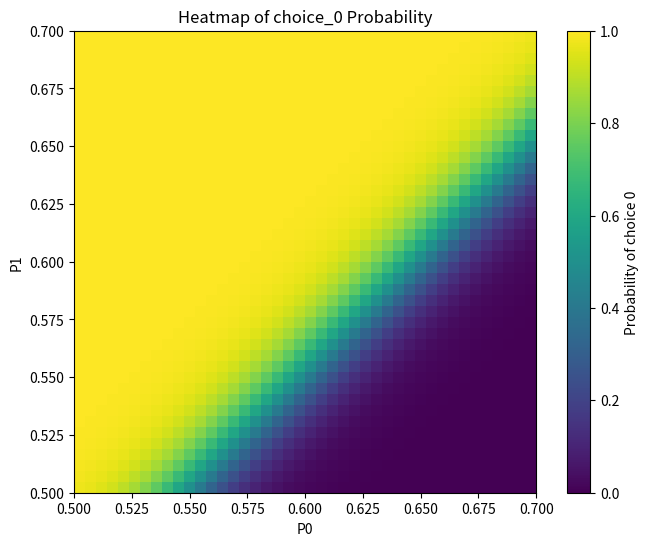

The matplotlib source for this figure:
import numpy as np
import matplotlib.pyplot as plt

def probability(U_0, U_1, demand, P0, P1):
    p_0 = np.exp(U_0 - demand * P0)
    p_1 = np.exp(U_1 - demand * P1)
    denominator = p_0 + p_1
    pr_0 = p_0 / denominator
    pr_1 = p_1 / denominator

    return [round(pr_0, 3), round(pr_1, 3)]

lamda_0 = np.array([0.5, 0.4, 0.3])       # 供应商 0对于每个客户的utility
lamda_1 = np.array([0.4, 0.5, 0.35])      # 供应商 1对于每个客户的utility
demand = np.array([57, 68, 74])           # 每个客户的要求

Utility_0 = lamda_0 * demand
Utility_1 = lamda_1 * demand

P_range = np.arange(0.5, 0.71, 0.005)   #价格区间

# Initialize a matrix to store the choice_0 probabilities
choice_0_matrix = []
choice_1_matrix = []

# Loop through P0 and P1 and calculate choice_0 probabilities
for P0 in P_range:
    row_0 = []
    row_1 = []
    for P1 in P_range:
        choice_0 = probability(Utility_0[2], Utility_1[2], demand[2], P0, P1)
        print(f"P0: {P0:.2f}, P1: {P1:.2f}, choice_0: {choice_0}")
        row_0.append(choice_0[0])  # Store the first probability (choice_0)
        row_1.append(choice_0[1])
    choice_0_matrix.append(row_0)
    choice_1_matrix.append(row_1)

# Convert the list of rows into a NumPy array
choice_0_matrix = np.array(choice_0_matrix)
choice_1_matrix = np.array(choice_1_matrix)

# Create a heatmap
plt.figure(figsize=(8, 6))
plt.imshow(choice_1_matrix, cmap='viridis', origin='lower', extent=[0.5, 0.7, 0.5, 0.7])
plt.colorbar(label="Probability of choice 0")

# Add labels and title
plt.xlabel("P0")
plt.ylabel("P1")
plt.title("Heatmap of choice_0 Probability")

# Show the plot
plt.show()
